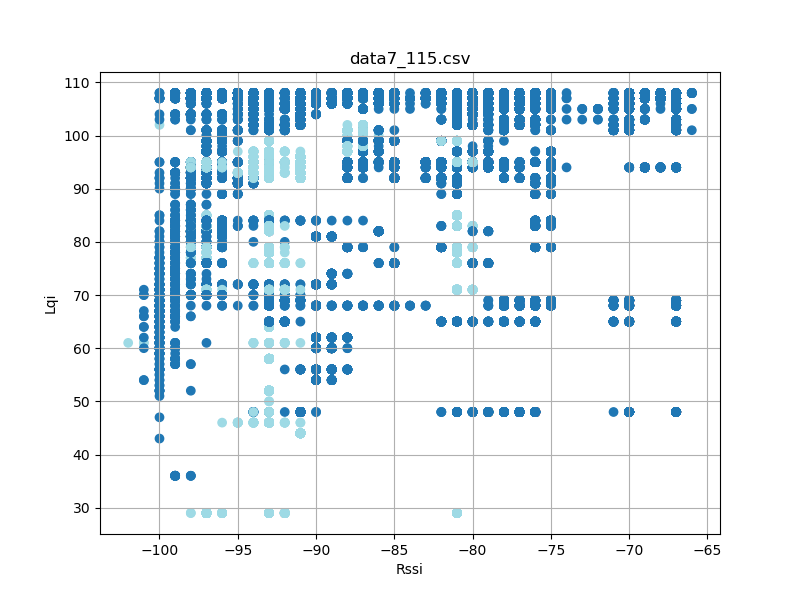

The data file committed next to this chart (first rows):
timestamp, rssi, lqi, device_id
'2023-08-26 12:23:17058', -67, 108, 2
'2023-08-26 12:23:17059', -86, 108, 2
'2023-08-26 12:23:17151', -86, 108, 2
'2023-08-26 12:23:17151', -67, 108, 2
'2023-08-26 12:23:17244', -67, 108, 2
'2023-08-26 12:23:17245', -86, 108, 2
'2023-08-26 12:23:17338', -86, 108, 2
'2023-08-26 12:23:17338', -67, 108, 2
'2023-08-26 12:23:17432', -86, 108, 2
'2023-08-26 12:23:17432', -67, 108, 2
'2023-08-26 12:23:17526', -86, 108, 2
'2023-08-26 12:23:17526', -67, 108, 2
'2023-08-26 12:23:17620', -86, 108, 2
'2023-08-26 12:23:17620', -66, 108, 2
'2023-08-26 12:23:17713', -67, 108, 2
'2023-08-26 12:23:17714', -86, 108, 2
'2023-08-26 12:23:17807', -86, 108, 2
'2023-08-26 12:23:17807', -67, 108, 2
'2023-08-26 12:23:17901', -86, 108, 2
'2023-08-26 12:23:17901', -67, 108, 2
'2023-08-26 12:23:17994', -86, 108, 2
'2023-08-26 12:23:17995', -66, 108, 2
'2023-08-26 12:23:18089', -86, 108, 2
'2023-08-26 12:23:18089', -67, 108, 2
'2023-08-26 12:23:18182', -67, 108, 2
'2023-08-26 12:23:18183', -86, 108, 2
'2023-08-26 12:23:18276', -67, 108, 2
'2023-08-26 12:23:18277', -86, 108, 2
'2023-08-26 12:23:18369', -86, 108, 2
'2023-08-26 12:23:18370', -67, 108, 2
'2023-08-26 12:23:18463', -86, 108, 2
'2023-08-26 12:23:18464', -67, 108, 2
'2023-08-26 12:23:18557', -66, 108, 2
'2023-08-26 12:23:18557', -86, 108, 2
'2023-08-26 12:23:18651', -67, 108, 2
'2023-08-26 12:23:18651', -86, 108, 2
'2023-08-26 12:23:18744', -86, 108, 2
'2023-08-26 12:23:18745', -67, 108, 2
'2023-08-26 12:23:18838', -86, 108, 2
'2023-08-26 12:23:18839', -67, 108, 2
'2023-08-26 12:23:18934', -86, 108, 2
'2023-08-26 12:23:18935', -67, 108, 2
'2023-08-26 12:23:19026', -86, 108, 2
'2023-08-26 12:23:19027', -67, 108, 2
'2023-08-26 12:23:19120', -67, 108, 2
'2023-08-26 12:23:19120', -86, 108, 2
'2023-08-26 12:23:19214', -67, 108, 2
'2023-08-26 12:23:19215', -86, 108, 2
'2023-08-26 12:23:19307', -86, 108, 2
'2023-08-26 12:23:19308', -67, 108, 2
'2023-08-26 12:23:19401', -86, 108, 2
'2023-08-26 12:23:19402', -67, 108, 2
'2023-08-26 12:23:19494', -67, 108, 2
'2023-08-26 12:23:19495', -86, 108, 2
'2023-08-26 12:23:19588', -67, 108, 2
'2023-08-26 12:23:19589', -86, 108, 2
'2023-08-26 12:23:19683', -67, 108, 2
'2023-08-26 12:23:19683', -86, 108, 2
'2023-08-26 12:23:19776', -86, 108, 2
'2023-08-26 12:23:19776', -67, 108, 2
... 62,217 more rows
